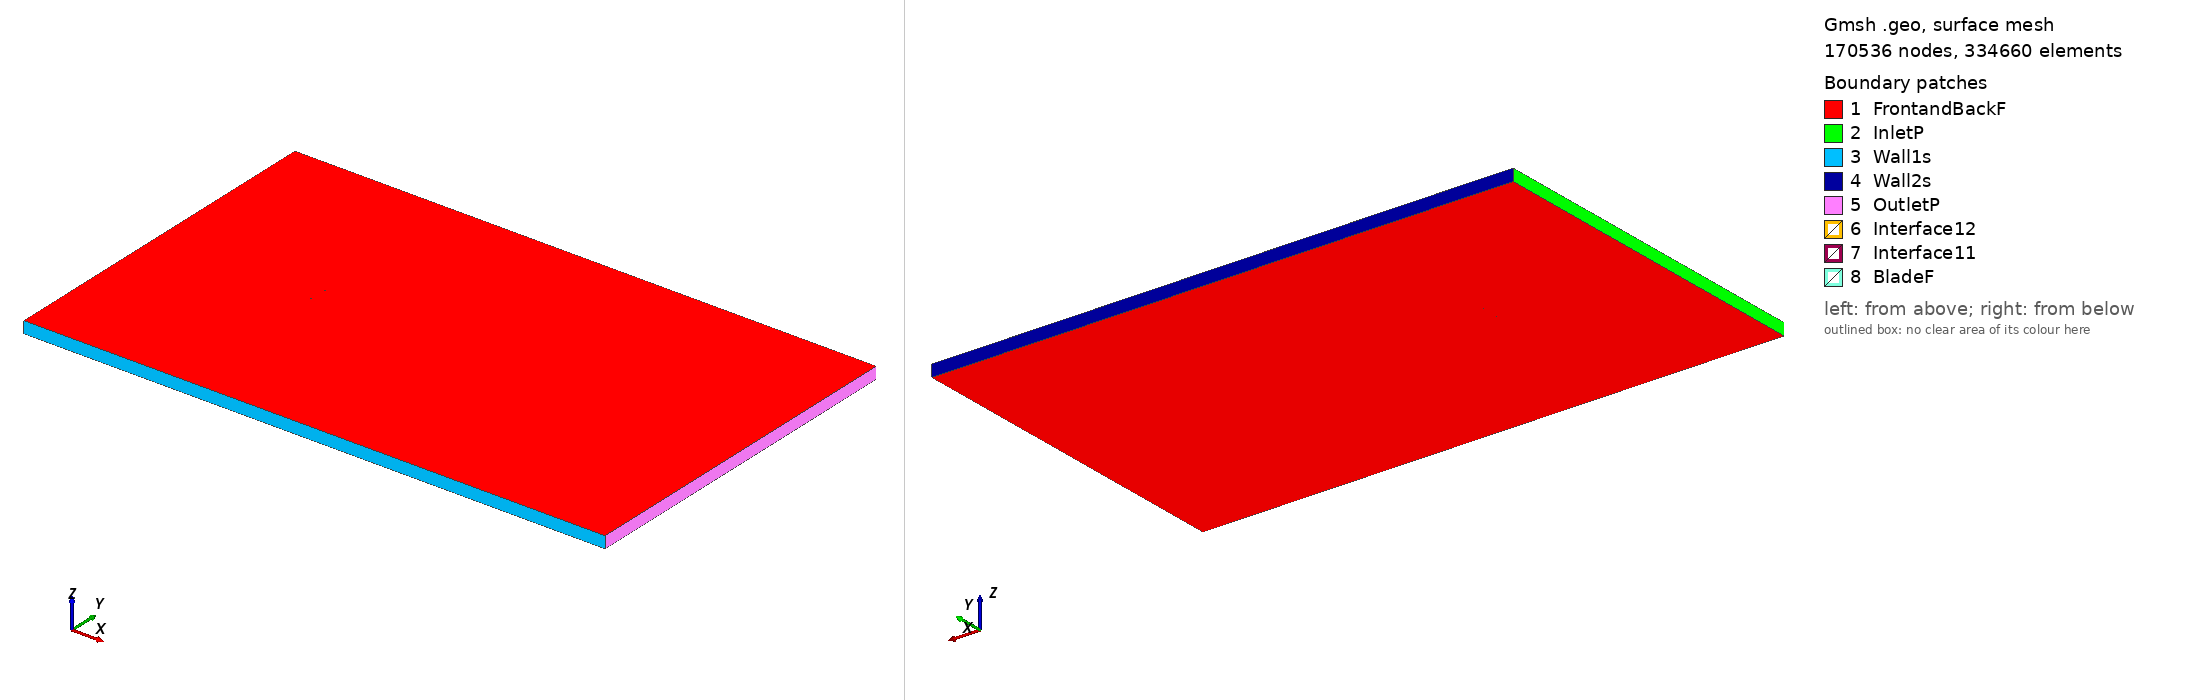

Gmsh geometry script, surface-meshed: 170536 nodes, 334660 surface elements. Boundary patches (legend numbers): 1 FrontandBackF, 2 InletP, 3 Wall1s, 4 Wall2s, 5 OutletP, 6 Interface12, 7 Interface11, 8 BladeF. Left view from above one corner, right view from below the opposite corner. Legend entries are the model's physical surfaces. The drawing asked Gmsh for element sizes between 1% and 20% of the model's largest extent; the script's own settings can give other sizes.

=== e387_tsr_4.0698_aoa_-6.8374.geo (drawn) ===
SetFactory("OpenCASCADE");

Point(1) = {0.074284, 0.747969, 0, 1.0};
Point(2) = {0.074228, 0.747972, 0, 1.0};
Point(3) = {0.069234, 0.748181, 0, 1.0};
Point(4) = {0.063533, 0.748416, 0, 1.0};
Point(5) = {0.057214, 0.748677, 0, 1.0};
Point(6) = {0.050363, 0.748956, 0, 1.0};
Point(7) = {0.043081, 0.749240, 0, 1.0};
Point(8) = {0.035465, 0.749512, 0, 1.0};
Point(9) = {0.027624, 0.749749, 0, 1.0};
Point(10) = {0.019662, 0.749927, 0, 1.0};
Point(11) = {0.011691, 0.750000, 0, 1.0};
Point(12) = {0.003792, 0.749912, 0, 1.0};
Point(13) = {-0.003979, 0.749616, 0, 1.0};
Point(14) = {-0.011573, 0.749093, 0, 1.0};
Point(15) = {-0.018945, 0.748330, 0, 1.0};
Point(16) = {-0.026052, 0.747329, 0, 1.0};
Point(17) = {-0.032867, 0.746107, 0, 1.0};
Point(18) = {-0.039346, 0.744711, 0, 1.0};
Point(19) = {-0.045424, 0.743179, 0, 1.0};
Point(20) = {-0.051041, 0.741544, 0, 1.0};
Point(21) = {-0.056143, 0.739834, 0, 1.0};
Point(22) = {-0.060682, 0.738078, 0, 1.0};
Point(23) = {-0.064619, 0.736309, 0, 1.0};
Point(24) = {-0.067919, 0.734558, 0, 1.0};
Point(25) = {-0.070564, 0.732860, 0, 1.0};
Point(26) = {-0.072535, 0.731259, 0, 1.0};
Point(27) = {-0.073837, 0.729805, 0, 1.0};
Point(28) = {-0.074467, 0.728591, 0, 1.0};
Point(29) = {-0.074291, 0.727764, 0, 1.0};
Point(30) = {-0.073207, 0.727247, 0, 1.0};
Point(31) = {-0.071254, 0.726934, 0, 1.0};
Point(32) = {-0.068461, 0.726864, 0, 1.0};
Point(33) = {-0.064840, 0.727037, 0, 1.0};
Point(34) = {-0.060413, 0.727446, 0, 1.0};
Point(35) = {-0.055212, 0.728066, 0, 1.0};
Point(36) = {-0.049286, 0.728876, 0, 1.0};
Point(37) = {-0.042695, 0.729849, 0, 1.0};
Point(38) = {-0.035508, 0.730959, 0, 1.0};
Point(39) = {-0.027803, 0.732175, 0, 1.0};
Point(40) = {-0.019672, 0.733467, 0, 1.0};
Point(41) = {-0.011206, 0.734807, 0, 1.0};
Point(42) = {-0.002510, 0.736168, 0, 1.0};
Point(43) = {0.006311, 0.737523, 0, 1.0};
Point(44) = {0.015150, 0.738849, 0, 1.0};
Point(45) = {0.023899, 0.740125, 0, 1.0};
Point(46) = {0.032447, 0.741333, 0, 1.0};
Point(47) = {0.040687, 0.742454, 0, 1.0};
Point(48) = {0.048519, 0.743478, 0, 1.0};
Point(49) = {0.055840, 0.744392, 0, 1.0};
Point(50) = {0.062560, 0.745190, 0, 1.0};
Point(51) = {0.068588, 0.745864, 0, 1.0};
Point(52) = {0.073845, 0.746414, 0, 1.0};
Point(53) = {0.074463, 0.746479, 0, 1.0};
Point(54) = {-0.074284, -0.747969, 0, 1.0};
Point(55) = {-0.074228, -0.747972, 0, 1.0};
Point(56) = {-0.069234, -0.748181, 0, 1.0};
Point(57) = {-0.063533, -0.748416, 0, 1.0};
Point(58) = {-0.057214, -0.748677, 0, 1.0};
Point(59) = {-0.050363, -0.748956, 0, 1.0};
Point(60) = {-0.043081, -0.749240, 0, 1.0};
Point(61) = {-0.035465, -0.749512, 0, 1.0};
Point(62) = {-0.027624, -0.749749, 0, 1.0};
Point(63) = {-0.019662, -0.749927, 0, 1.0};
Point(64) = {-0.011691, -0.750000, 0, 1.0};
Point(65) = {-0.003792, -0.749912, 0, 1.0};
Point(66) = {0.003979, -0.749616, 0, 1.0};
Point(67) = {0.011573, -0.749093, 0, 1.0};
Point(68) = {0.018945, -0.748330, 0, 1.0};
Point(69) = {0.026052, -0.747329, 0, 1.0};
Point(70) = {0.032867, -0.746107, 0, 1.0};
Point(71) = {0.039346, -0.744711, 0, 1.0};
Point(72) = {0.045424, -0.743179, 0, 1.0};
Point(73) = {0.051041, -0.741544, 0, 1.0};
Point(74) = {0.056143, -0.739834, 0, 1.0};
Point(75) = {0.060682, -0.738078, 0, 1.0};
Point(76) = {0.064619, -0.736309, 0, 1.0};
Point(77) = {0.067919, -0.734558, 0, 1.0};
Point(78) = {0.070564, -0.732860, 0, 1.0};
Point(79) = {0.072535, -0.731259, 0, 1.0};
Point(80) = {0.073837, -0.729805, 0, 1.0};
Point(81) = {0.074467, -0.728591, 0, 1.0};
Point(82) = {0.074291, -0.727764, 0, 1.0};
Point(83) = {0.073207, -0.727247, 0, 1.0};
Point(84) = {0.071254, -0.726934, 0, 1.0};
Point(85) = {0.068461, -0.726864, 0, 1.0};
Point(86) = {0.064840, -0.727037, 0, 1.0};
Point(87) = {0.060413, -0.727446, 0, 1.0};
Point(88) = {0.055212, -0.728066, 0, 1.0};
Point(89) = {0.049286, -0.728876, 0, 1.0};
Point(90) = {0.042695, -0.729849, 0, 1.0};
Point(91) = {0.035508, -0.730959, 0, 1.0};
Point(92) = {0.027803, -0.732175, 0, 1.0};
Point(93) = {0.019672, -0.733467, 0, 1.0};
Point(94) = {0.011206, -0.734807, 0, 1.0};
Point(95) = {0.002510, -0.736168, 0, 1.0};
Point(96) = {-0.006311, -0.737523, 0, 1.0};
Point(97) = {-0.015150, -0.738849, 0, 1.0};
Point(98) = {-0.023899, -0.740125, 0, 1.0};
Point(99) = {-0.032447, -0.741333, 0, 1.0};
Point(100) = {-0.040687, -0.742454, 0, 1.0};
Point(101) = {-0.048519, -0.743478, 0, 1.0};
Point(102) = {-0.055840, -0.744392, 0, 1.0};
Point(103) = {-0.062560, -0.745190, 0, 1.0};
Point(104) = {-0.068588, -0.745864, 0, 1.0};
Point(105) = {-0.073845, -0.746414, 0, 1.0};
Point(106) = {-0.074463, -0.746479, 0, 1.0};

// Lines: first blade (splines 1-4)
Spline(1) = {1:17};
Spline(2) = {17:38};
Spline(3) = {38:53};
Spline(4) = {53,1};

// Lines: second blade (splines 5-8)
Spline(5) = {54:70};
Spline(6) = {70:91};
Spline(7) = {91:106};
Spline(8) = {106,54};

// Outer domain (points 20001-4 and lines)
Point(107) = {-13.50000000, -15.00000000, 0, 1.0};
Point(108) = {-13.50000000, 15.00000000, 0, 1.0};
Point(109) = {36.00000000, 15.00000000, 0, 1.0};
Point(110) = {36.00000000, -15.00000000, 0, 1.0};
Line(11) = {107, 108};
Line(12) = {108, 109};
Line(13) = {109, 110};
Line(14) = {107, 110};

// Interface (between moving and stationary domain) (circles)
Circle(9) = {0, 0, 0, 0.80000000, 0, 2*Pi};
Circle(10) = {0, 0, 0, 0.80000000, 0, 2*Pi};

// Loops collect Lines/Splines/etc (blade1, blade2, domain, first circle)
Line Loop(1) = {1:4};
Line Loop(2) = {5:8};
Line Loop(3) = {11,12,13,-14};
Line Loop(4) = {9};

// BooleanDifference cuts out the circle/interface from the domain
Plane Surface(1) = {3};
Plane Surface(2) = {4};
BooleanDifference{ Surface{1}; Delete;}{ Surface{2}; Delete;}

// This one cuts out the blades from the inner circle/interface
Line Loop(6) = {10};
Plane Surface(5) = {6};
Plane Surface(6) = {1};
Plane Surface(7) = {2};
BooleanDifference{ Surface{5}; Delete;}{ Surface{6,7}; Delete;}

// extrude to 3rd dimension
Extrude {0, 0, 1} {Surface{1}; Surface{5}; Layers{1}; Recombine;}

// Physical Surfaces are the named boundaries (patches)
Physical Surface("Interface11") = {12};
Physical Surface("Interface12") = {10};

// sides of domain
Physical Surface("InletP") = {6};
Physical Surface("OutletP") = {9};

// top and bottom of domain
Physical Surface("Wall1s") = {7};
Physical Surface("Wall2s") = {8};

// Check FrontandBackF by ensuring there is nothing in the 3rd dimension
Physical Surface("FrontandBackF") = {1,11,5,21};
Physical Surface("BladeF") = {13:20};
Physical Volume("Turbine") = {2};
Physical Volume("Farfield") = {1};

// settings for airfoil boundary layer
Field[1] = BoundaryLayer;
Field[1].EdgesList = {1:8};
Field[1].hwall_n = 1e-3;
Field[1].thickness = 1.5e-2;
Field[1].ratio = 1.05;
Field[1].Quads = 1;
BoundaryLayer Field = 1;

// control points for mesh (blade and interface)
// floor((arc length / 1.5mm)/ 6) -> Transfinite Line
Transfinite Line {1,2,3,5,6,7} = 33 Using Progression 1;
Transfinite Line {4,8} = 2 Using Progression 1;
Transfinite Line {9, 15} = 800 Using Progression 1;

// For more information on gmsh syntax, visit http://gmsh.info/doc/texinfo/gmsh.html
